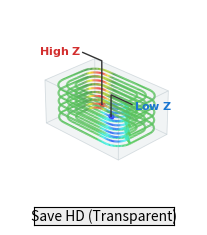

Source code (Python):
import numpy as np
import matplotlib.pyplot as plt
from mpl_toolkits.mplot3d import Axes3D
from mpl_toolkits.mplot3d.art3d import Line3DCollection, Poly3DCollection
from matplotlib.colors import LinearSegmentedColormap
from matplotlib.widgets import Button
import time

def generate_smif_small_hd_interactive():
    # --- 1. 数据生成 (保持不变) ---
    def generate_path(width, height, radius, n_points=400):
        if radius > min(width, height)/2: radius = min(width, height)/2
        l_hor = width - 2*radius; l_ver = height - 2*radius
        l_arc = 0.5*np.pi*radius; total_len = 2*(l_hor+l_ver) + 4*l_arc
        t = np.linspace(0, total_len, n_points)
        x, y = [], []
        dx = width/2 - radius; dy = height/2 - radius
        c1, c2 = (dx, dy), (-dx, dy); c3, c4 = (-dx, -dy), (dx, -dy)
        for d in t:
            if d < l_ver: x.append(width/2); y.append(-height/2+radius+d)
            elif d < l_ver+l_arc: theta=(d-l_ver)/radius; x.append(c1[0]+radius*np.cos(theta)); y.append(c1[1]+radius*np.sin(theta))
            elif d < l_ver+l_arc+l_hor: dist=d-(l_ver+l_arc); x.append(width/2-radius-dist); y.append(height/2)
            elif d < l_ver+2*l_arc+l_hor: theta=(d-(l_ver+l_arc+l_hor))/radius+np.pi/2; x.append(c2[0]+radius*np.cos(theta)); y.append(c2[1]+radius*np.sin(theta))
            elif d < 2*l_ver+2*l_arc+l_hor: dist=d-(l_ver+2*l_arc+l_hor); x.append(-width/2); y.append(height/2-radius-dist)
            elif d < 2*l_ver+3*l_arc+l_hor: theta=(d-(2*l_ver+2*l_arc+l_hor))/radius+np.pi; x.append(c3[0]+radius*np.cos(theta)); y.append(c3[1]+radius*np.sin(theta))
            elif d < 2*l_ver+3*l_arc+2*l_hor: dist=d-(2*l_ver+3*l_arc+l_hor); x.append(-width/2+radius+dist); y.append(-height/2)
            else: theta=(d-(2*l_ver+3*l_arc+2*l_hor))/radius+1.5*np.pi; x.append(c4[0]+radius*np.cos(theta)); y.append(c4[1]+radius*np.sin(theta))
        x=np.array(x); y=np.array(y); x[-1], y[-1] = x[0], y[0]
        return x, y

    def calc_impedance(x, y, z):
        base = 2.0 * np.ones_like(x)
        dist_h = (x - (-1.0))**2 + (y - 0.7)**2 
        anom_h = 1.3 * np.exp(-dist_h / 0.2)
        dist_l = (x - 1.0)**2 + (y - (-0.7))**2
        anom_l = -0.9 * np.exp(-dist_l / 0.2)
        return base + anom_h + anom_l + np.random.normal(0, 0.03, size=x.shape)

    n_layers=5; n_passes=3; layer_depth=0.35; step_over=0.25; start_z=0.8
    init_w=3.2; init_h=2.2; init_r=0.6
    all_x, all_y, all_z = [], [], []
    for i in range(n_layers):
        cz = start_z - i*layer_depth
        for j in range(n_passes):
            w = init_w - j*step_over*2; h = init_h - j*step_over*2
            r = max(0.1, init_r - j*step_over*0.5)
            if w<=0 or h<=0: continue
            tx, ty = generate_path(w, h, r, 200)
            tz = np.full_like(tx, cz)
            all_x.append(tx); all_y.append(ty); all_z.append(tz)
    full_x=np.concatenate(all_x); full_y=np.concatenate(all_y); full_z=np.concatenate(all_z)
    impedance = calc_impedance(full_x, full_y, full_z)

    # --- 2. 绘图设置 ---
    # 物理尺寸: 3.5 x 2.2 英寸 (单栏宽度 + 底部留给按钮的空间)
    # dpi=200: 屏幕显示清晰度 (导出时会用 600)
    fig = plt.figure(figsize=(3.5, 2.2), dpi=200)
    
    # 背景全透明
    fig.patch.set_alpha(0.0)
    
    # 调整布局，给底部按钮留 15% 空间
    plt.subplots_adjust(left=0, right=1, top=1, bottom=0.15)
    
    ax = fig.add_subplot(111, projection='3d')
    ax.set_facecolor('none')
    
    # 视角与相机
    ax.view_init(elev=28, azim=-45) 
    ax.set_axis_off()
    ax.dist = 7 # 镜头推近，消除留白

    # 彩色路径
    colors = [(0.0, "#0000FF"), (0.25, "#00FFFF"), (0.4, "#32CD32"), (0.6, "#228B22"), (0.8, "#FFFF00"), (1.0, "#FF0000")]
    cmap = LinearSegmentedColormap.from_list("Traffic", colors)
    pts = np.array([full_x, full_y, full_z]).T.reshape(-1, 1, 3)
    segs = np.concatenate([pts[:-1], pts[1:]], axis=1)
    # 线宽 1.5 (适配小尺寸)
    lc = Line3DCollection(segs, cmap=cmap, norm=plt.Normalize(1.0, 3.2), lw=1.5, alpha=1.0, zorder=10)
    lc.set_array(impedance)
    ax.add_collection(lc)

    # 半透明盒子 (灰色 #CFD8DC)
    bw = init_w+0.3; bh = init_h+0.3
    zt = start_z+0.2; zb = start_z-(n_layers-1)*layer_depth-0.3
    rx, ry = bw/2, bh/2
    verts = np.array([[-rx,-ry,zb],[rx,-ry,zb],[rx,ry,zb],[-rx,ry,zb],[-rx,-ry,zt],[rx,-ry,zt],[rx,ry,zt],[-rx,ry,zt]])
    faces = [[verts[i] for i in [0,1,2,3]], [verts[i] for i in [4,5,6,7]], [verts[i] for i in [0,1,5,4]], 
             [verts[i] for i in [2,3,7,6]], [verts[i] for i in [1,2,6,5]], [verts[i] for i in [0,4,7,3]]]
    
    stock = Poly3DCollection(faces, alpha=0.15, linewidths=0.6, facecolor='#CFD8DC', edgecolor='#78909C', zorder=1)
    ax.add_collection3d(stock)

    # --- 3. 标签 (字号适配) ---
    font_style = dict(fontsize=8, fontweight='bold', zorder=101)
    
    # High Z
    idx_max = np.argmax(impedance)
    hx, hy, hz = full_x[idx_max], full_y[idx_max], full_z[idx_max]
    ax.scatter(hx, hy, hz, color='red', s=30, ec='white', lw=1.0, zorder=100)
    safe_z = zt + 0.35 
    safe_x_left = -rx - 0.2
    ax.plot([hx, hx, safe_x_left], [hy, hy, hy], [hz, safe_z, safe_z], color='#333333', lw=1.0, zorder=100)
    ax.text(safe_x_left - 0.1, hy, safe_z, r"$\mathbf{High\ Z}$", color='#D32F2F', ha='right', va='center', **font_style)

    # Low Z
    idx_min = np.argmin(impedance)
    lx, ly, lz = full_x[idx_min], full_y[idx_min], full_z[idx_min]
    ax.scatter(lx, ly, lz, color='blue', s=30, ec='white', lw=1.0, zorder=100)
    safe_x_right = rx + 0.2
    ax.plot([lx, lx, safe_x_right], [ly, ly, ly], [lz, safe_z, safe_z], color='#333333', lw=1.0, zorder=100)
    ax.text(safe_x_right + 0.1, ly, safe_z, r"$\mathbf{Low\ Z}$", color='#1976D2', ha='left', va='center', **font_style)

    # 极限裁剪
    ax.set_xlim(-rx - 1.0, rx + 1.0) 
    ax.set_ylim(-ry - 0.2, ry + 0.2)
    ax.set_zlim(zb, zt + 0.6)
    ax.set_box_aspect([2, 1, 0.8])
    
    # --- 4. 交互式保存按钮 ---
    # 在底部居中放置按钮
    ax_save = plt.axes([0.3, 0.02, 0.4, 0.08]) # [left, bottom, width, height]
    btn_save = Button(ax_save, 'Save HD (Transparent)', color='#EEEEEE', hovercolor='#B2EBF2')
    
    def save_action(event):
        # 临时隐藏按钮轴，防止按钮被保存进图片
        ax_save.set_visible(False)
        
        timestamp = int(time.time())
        filename_png = f"smif_small_hd_{timestamp}.png"
        filename_pdf = f"smif_small_hd_{timestamp}.pdf"
        
        print(f"Saving {filename_png} (600 DPI)...")
        
        # 核心：dpi=600, transparent=True
        # bbox_inches='tight' 会自动裁剪掉隐藏按钮后的多余空白
        plt.savefig(filename_png, transparent=True, bbox_inches='tight', pad_inches=0, dpi=600)
        plt.savefig(filename_pdf, transparent=True, bbox_inches='tight', pad_inches=0)
        
        # 恢复按钮显示
        ax_save.set_visible(True)
        print("Done!")

    btn_save.on_clicked(save_action)
    
    plt.show()
    return btn_save

if __name__ == "__main__":
    b = generate_smif_small_hd_interactive()